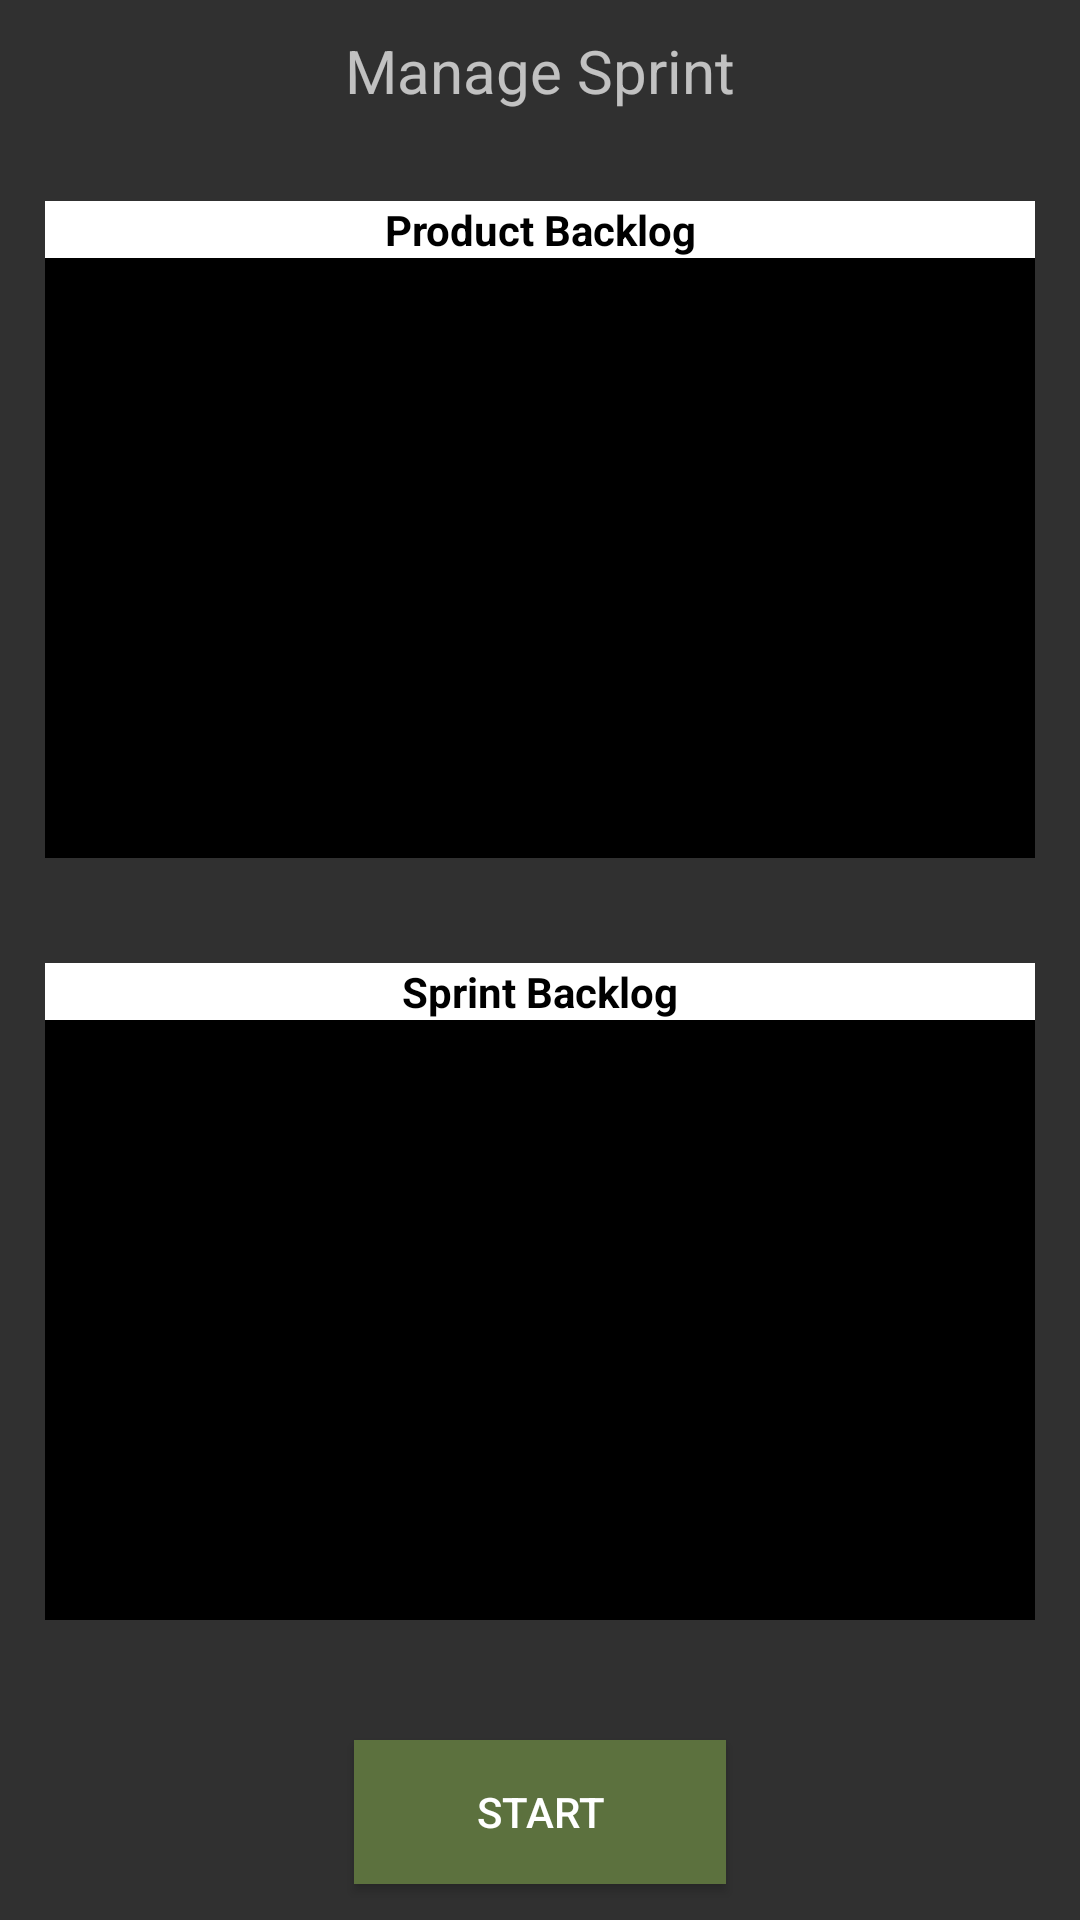

Produce the Android XML layout that renders to this screen, including the resource entries it uses.
<!-- AndroidManifest.xml: application theme Theme.AppCompat.NoActionBar -->
<!-- res/layout/sprint_allocate.xml -->
<?xml version="1.0" encoding="utf-8"?>
<ScrollView xmlns:android="http://schemas.android.com/apk/res/android"
    xmlns:app="http://schemas.android.com/apk/res-auto"
    xmlns:tools="http://schemas.android.com/tools"
    android:layout_width="fill_parent"
    android:layout_height="wrap_content"
    android:fillViewport="true">

    <LinearLayout
        android:layout_width="match_parent"
        android:layout_height="wrap_content"
        android:orientation="vertical" >

        <TextView
            android:id="@+id/manageSprintTitle"
            android:layout_width="wrap_content"
            android:layout_height="wrap_content"
            android:layout_gravity="center_horizontal"
            android:layout_marginTop="10dp"
            android:text="Manage Sprint"
            android:textSize="20dp" />

        <TextView
            android:layout_width="match_parent"
            android:layout_height="wrap_content"
            android:layout_marginTop="30dp"
            android:layout_marginLeft="15dp"
            android:layout_marginRight="15dp"
            android:background="#FFFFFF"
            android:gravity="center"
            android:text="Product Backlog"
            android:textColor="#000000"
            android:textStyle="bold"
            android:visibility="visible" />

        <androidx.recyclerview.widget.RecyclerView
            android:id="@+id/productBacklogList"
            android:layout_width="match_parent"
            android:layout_height="200dp"
            android:layout_marginLeft="15dp"
            android:layout_marginRight="15dp"
            android:layout_marginBottom="5dp"
            android:background="@color/black" />

        <TextView
            android:layout_width="match_parent"
            android:layout_height="wrap_content"
            android:layout_marginTop="30dp"
            android:layout_marginLeft="15dp"
            android:layout_marginRight="15dp"
            android:background="#FFFFFF"
            android:gravity="center"
            android:text="Sprint Backlog"
            android:textColor="#000000"
            android:textStyle="bold" />

        <androidx.recyclerview.widget.RecyclerView
            android:id="@+id/sprintBacklogList"
            android:layout_width="match_parent"
            android:layout_height="200dp"
            android:layout_marginLeft="15dp"
            android:layout_marginRight="15dp"
            android:background="@color/black"
            android:textStyle="bold" />

        <Button
            android:id="@+id/startSprintButton"
            android:layout_width="124dp"
            android:layout_height="wrap_content"
            android:layout_gravity="center"
            android:layout_marginTop="40dp"
            android:background="#5C713E"
            android:text="Start"
            android:textColor="@color/white" />

    </LinearLayout>
</ScrollView>
<!-- resources referenced by this layout -->
<resources>
  <color name="black">#FF000000</color>
  <color name="white">#FFFFFFFF</color>
</resources>
